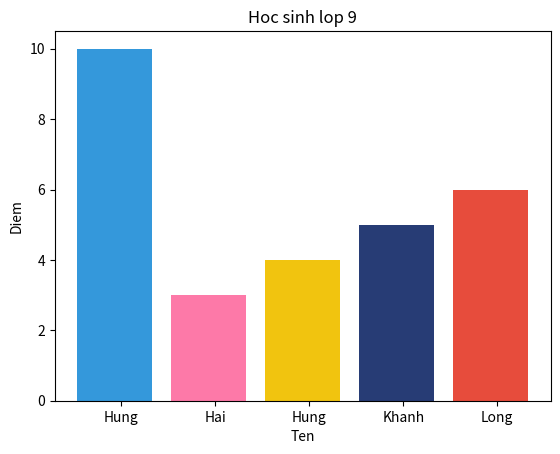

Write the Python code that produced this figure.
import matplotlib.pyplot as plt
color_names = ["Hung", "Hai", "Hung", "Khanh", "Long"]
colors = ["#3498db", "#fd79a8", "#f1c40f", "#273c75", "#e74c3c"]
num_favorite = [10,3,4,5,6]
xs = [i + 0.03 for i, _ in enumerate(color_names)]
plt.bar(xs, num_favorite, color=colors)
plt.title("Hoc sinh lop 9")
plt.xticks([i+0.1 for i, _ in enumerate(color_names)], color_names)
plt.xlabel("Ten")
plt.ylabel("Diem")
plt.show()